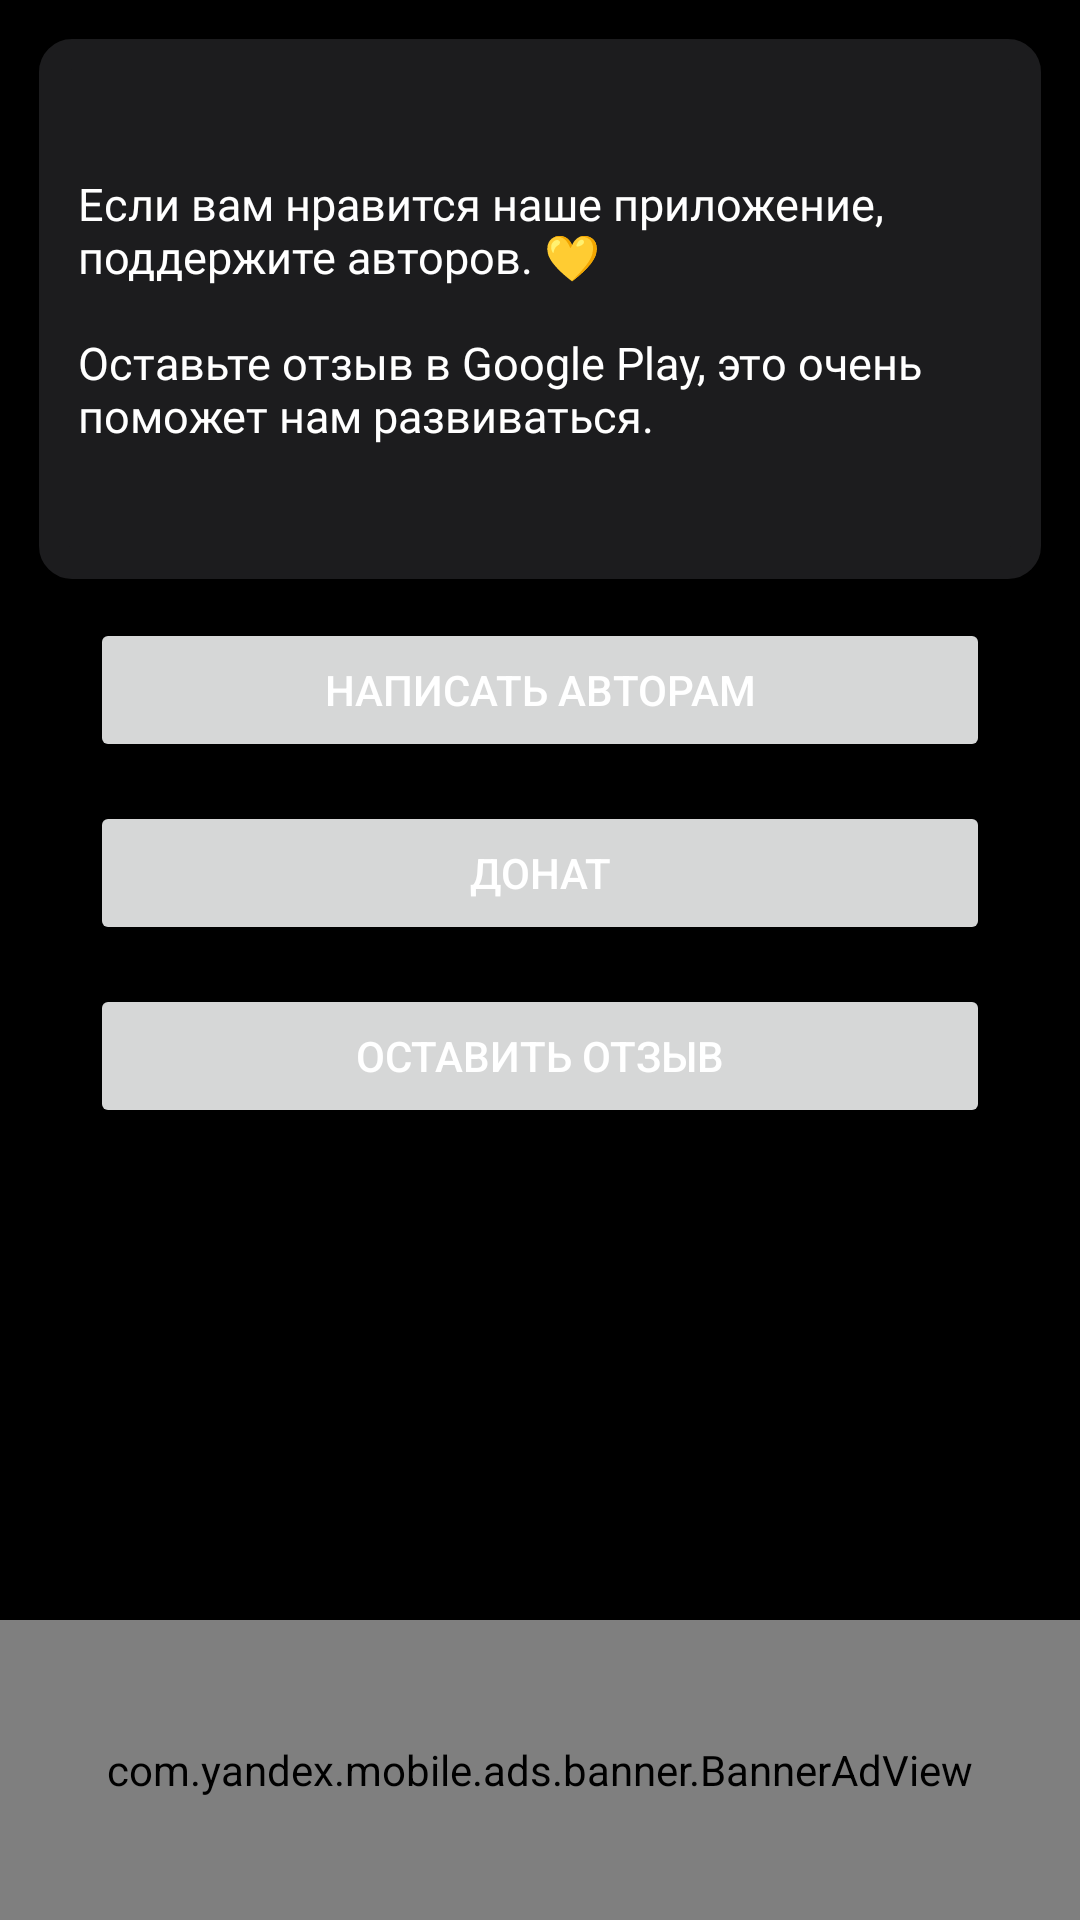

Write the Android layout XML for this screen, with the resource values it uses.
<!-- AndroidManifest.xml: application theme Theme.MoneyMeter -->
<!-- res/layout/requisites.xml -->
<?xml version="1.0" encoding="utf-8"?>
<androidx.constraintlayout.widget.ConstraintLayout
    xmlns:android="http://schemas.android.com/apk/res/android"
    xmlns:app="http://schemas.android.com/apk/res-auto"
    android:layout_width="match_parent"
    android:layout_height="match_parent"
    android:background="@color/black">


    <View
        android:id="@+id/greetings"
        android:layout_width="match_parent"
        android:layout_height="180dp"
        android:layout_marginStart="13dp"
        android:layout_marginTop="13dp"

        android:layout_marginEnd="13dp"
        android:background="@drawable/additional_attachments_form"
        app:layout_constraintEnd_toEndOf="parent"
        app:layout_constraintStart_toStartOf="parent"
        app:layout_constraintTop_toTopOf="parent" />

    <TextView
        android:id="@+id/greetingsText"

        style="@style/TextSecondary"
        android:gravity="start"
        android:layout_width="330dp"
        android:layout_height="wrap_content"
        android:layout_marginStart="13dp"

        android:text="@string/donationAsk"
        app:layout_constraintBottom_toBottomOf="@id/greetings"
        app:layout_constraintStart_toStartOf="@id/greetings"
        app:layout_constraintTop_toTopOf="@id/greetings" />

    <Button
        android:id="@+id/emailButton"
        android:layout_width="300dp"
        android:layout_height="wrap_content"

        android:layout_marginTop="13dp"

        android:text="Написать авторам"
        app:layout_constraintEnd_toEndOf="parent"
        app:layout_constraintStart_toStartOf="parent"
        app:layout_constraintTop_toBottomOf="@id/greetings" />


    <Button
        android:id="@+id/donatButton"
        android:layout_width="300dp"
        android:layout_height="wrap_content"
        android:layout_marginTop="13dp"

        android:text="Донат"
        app:layout_constraintEnd_toEndOf="parent"
        app:layout_constraintStart_toStartOf="parent"
        app:layout_constraintTop_toBottomOf="@id/emailButton" />

    <Button
        android:id="@+id/feedbackButton"
        android:layout_width="300dp"
        android:layout_height="wrap_content"
        android:layout_marginTop="13dp"

        android:text="Оставить отзыв"
        app:layout_constraintEnd_toEndOf="parent"
        app:layout_constraintStart_toStartOf="parent"
        app:layout_constraintTop_toBottomOf="@id/donatButton"/>

    <com.yandex.mobile.ads.banner.BannerAdView
        android:id="@+id/BottomBanner"
        android:layout_width="0dp"
        android:layout_height="100dp"
        app:layout_constraintBottom_toBottomOf="parent"
        app:layout_constraintStart_toStartOf="parent"
        app:layout_constraintEnd_toEndOf="parent"
        />



</androidx.constraintlayout.widget.ConstraintLayout>
<!-- resources referenced by this layout -->
<resources>
  <color name="black">#FF000000</color>
  <!-- drawable additional_attachments_form (drawable) -->
  <?xml version="1.0" encoding="utf-8"?>
  <shape
      xmlns:android="http://schemas.android.com/apk/res/android"
      android:shape="rectangle">
      <padding
          android:left="10dp"
          android:right="10dp" />
      <solid android:color="@color/darkContainer"/>
      <stroke
          android:width="10dp"
          android:color="@color/darkContainer"/>
      <corners
          android:bottomRightRadius="6dp"
          android:bottomLeftRadius="6dp"
          android:topLeftRadius="6dp"
          android:topRightRadius="6dp"/>
  </shape>
  <string name="donationAsk">Если вам нравится наше приложение, поддержите авторов. 💛\n \nОставьте отзыв в Google Play, это очень поможет нам развиваться.</string>
  <style name="TextSecondary"> 
  
          <item name="android:textSize">15sp</item>
          <item name="android:layout_width">wrap_content</item>
          <item name="android:layout_height">wrap_content</item>
          <item name="android:textColor">@color/white</item>
          <item name="android:textColorHint">@color/bright_grey</item>
          <item name="android:gravity">center</item>
          <item name="android:fontFamily">@font/montserrat_regular</item>
      </style>
  <style name="Theme.MoneyMeter" parent="Theme.MaterialComponents.Light.NoActionBar">
          
          <item name="colorPrimary">@color/yellow</item>
          <item name="android:textColorPrimary">@color/white</item>
          <item name="colorPrimaryVariant">@color/black</item>
          <item name="colorOnPrimary">@color/black</item>
          
          <item name="colorSecondary">@color/teal_200</item>
          <item name="colorSecondaryVariant">@color/teal_700</item>
          <item name="colorOnSecondary">@color/white</item>
          
          <item name="android:statusBarColor">?attr/colorPrimaryVariant</item>
          
          <item name="colorOnBackground">@color/dark_grey</item>
          <item name="android:windowNoTitle">true</item>
          <item name="android:windowFullscreen">true</item>
      </style>
  <color name="darkContainer">#1C1C1E</color>
  <color name="white">#FFFFFFFF</color>
  <color name="bright_grey">#9B9FA8</color>
  <color name="yellow">#FFF066</color>
  <color name="teal_200">#FF03DAC5</color>
  <color name="teal_700">#FF018786</color>
  <color name="dark_grey">#222222</color>
</resources>
